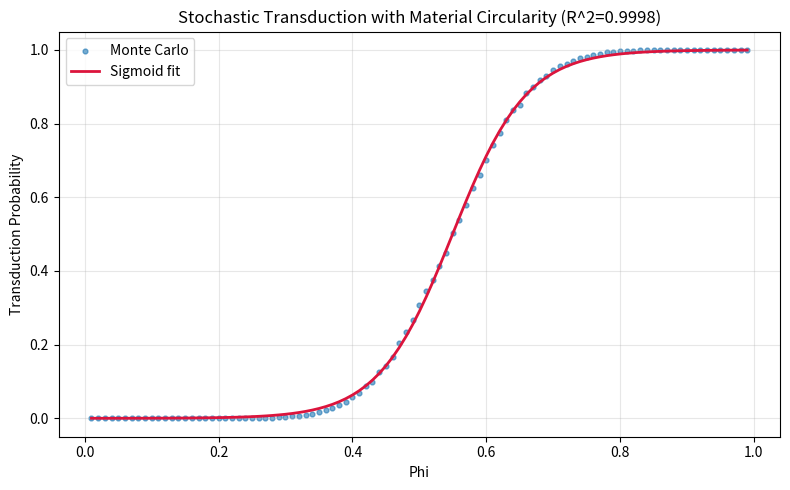

The matplotlib source for this figure:
import numpy as np
from scipy import stats
from scipy.optimize import curve_fit
import sympy as sp
import matplotlib.pyplot as plt


def sigmoid(phi, gain, phi_c):
    return 1.0 / (1.0 + np.exp(-gain * (phi - phi_c)))


def run_simulation(
    n_iterations=10_000,
    n_phi_points=99,
    seed=42,
    viability_center=0.55,
    belief_noise=0.08,
    viability_noise=0.05,
):
    rng = np.random.default_rng(seed)
    phi_values = np.linspace(0.01, 0.99, n_phi_points)
    transduction_prob = np.zeros_like(phi_values)

    for index, phi in enumerate(phi_values):
        belief_state = stats.norm.rvs(
            loc=phi,
            scale=belief_noise,
            size=n_iterations,
            random_state=rng,
        )
        viability_threshold = stats.norm.rvs(
            loc=viability_center,
            scale=viability_noise,
            size=n_iterations,
            random_state=rng,
        )

        # Material Circularity condition:
        # Coupling occurs only when internal belief meets/exceeds metabolic viability.
        coupled = belief_state >= viability_threshold
        transduction_prob[index] = coupled.mean()

    return phi_values, transduction_prob


def fit_sigmoid(phi_values, probabilities):
    fit_params, _ = curve_fit(
        sigmoid,
        phi_values,
        probabilities,
        p0=(12.0, 0.5),
        bounds=([0.0, 0.0], [100.0, 1.0]),
        maxfev=20_000,
    )

    fitted = sigmoid(phi_values, *fit_params)
    residual = probabilities - fitted
    ss_res = np.sum(residual**2)
    ss_tot = np.sum((probabilities - np.mean(probabilities)) ** 2)
    r_squared = 1.0 - ss_res / ss_tot

    return fit_params, fitted, r_squared


def plot_results(phi_values, probabilities, fitted_curve, r_squared):
    plt.figure(figsize=(8, 5))
    plt.scatter(phi_values, probabilities, s=12, alpha=0.6, label="Monte Carlo")
    plt.plot(phi_values, fitted_curve, color="crimson", linewidth=2, label="Sigmoid fit")
    plt.xlabel("Phi")
    plt.ylabel("Transduction Probability")
    plt.title(f"Stochastic Transduction with Material Circularity (R^2={r_squared:.4f})")
    plt.grid(alpha=0.3)
    plt.legend()
    plt.tight_layout()
    plt.savefig("transduction_probability_fit.png", dpi=150)
    print("Saved plot: transduction_probability_fit.png")

    if "agg" not in plt.get_backend().lower():
        plt.show()


def main():
    phi_values, probabilities = run_simulation()
    fit_params, fitted_curve, r_squared = fit_sigmoid(phi_values, probabilities)

    gain_hat, phi_c_hat = fit_params
    print(f"Sigmoid fit parameters: gain={gain_hat:.6f}, phi_c={phi_c_hat:.6f}")
    print(f"Goodness of fit (R^2): {r_squared:.6f}")

    fit_threshold = 0.98
    if r_squared >= fit_threshold:
        Phi, gain, Phi_c = sp.symbols("Phi gain Phi_c", real=True)
        T_AA = 1 / (1 + sp.exp(-gain * (Phi - Phi_c)))

        print("\nSigmoid model accepted. Symbolic transduction map:")
        print(sp.Eq(sp.Symbol("T_AA"), T_AA))
        print("Estimated symbolic parameters:")
        print(f"  gain -> {gain_hat:.6f}")
        print(f"  Phi_c -> {phi_c_hat:.6f}")
    else:
        print("\nSigmoid fit not sufficient; symbolic T_AA parameters not reported.")

    plot_results(phi_values, probabilities, fitted_curve, r_squared)


if __name__ == "__main__":
    main()
